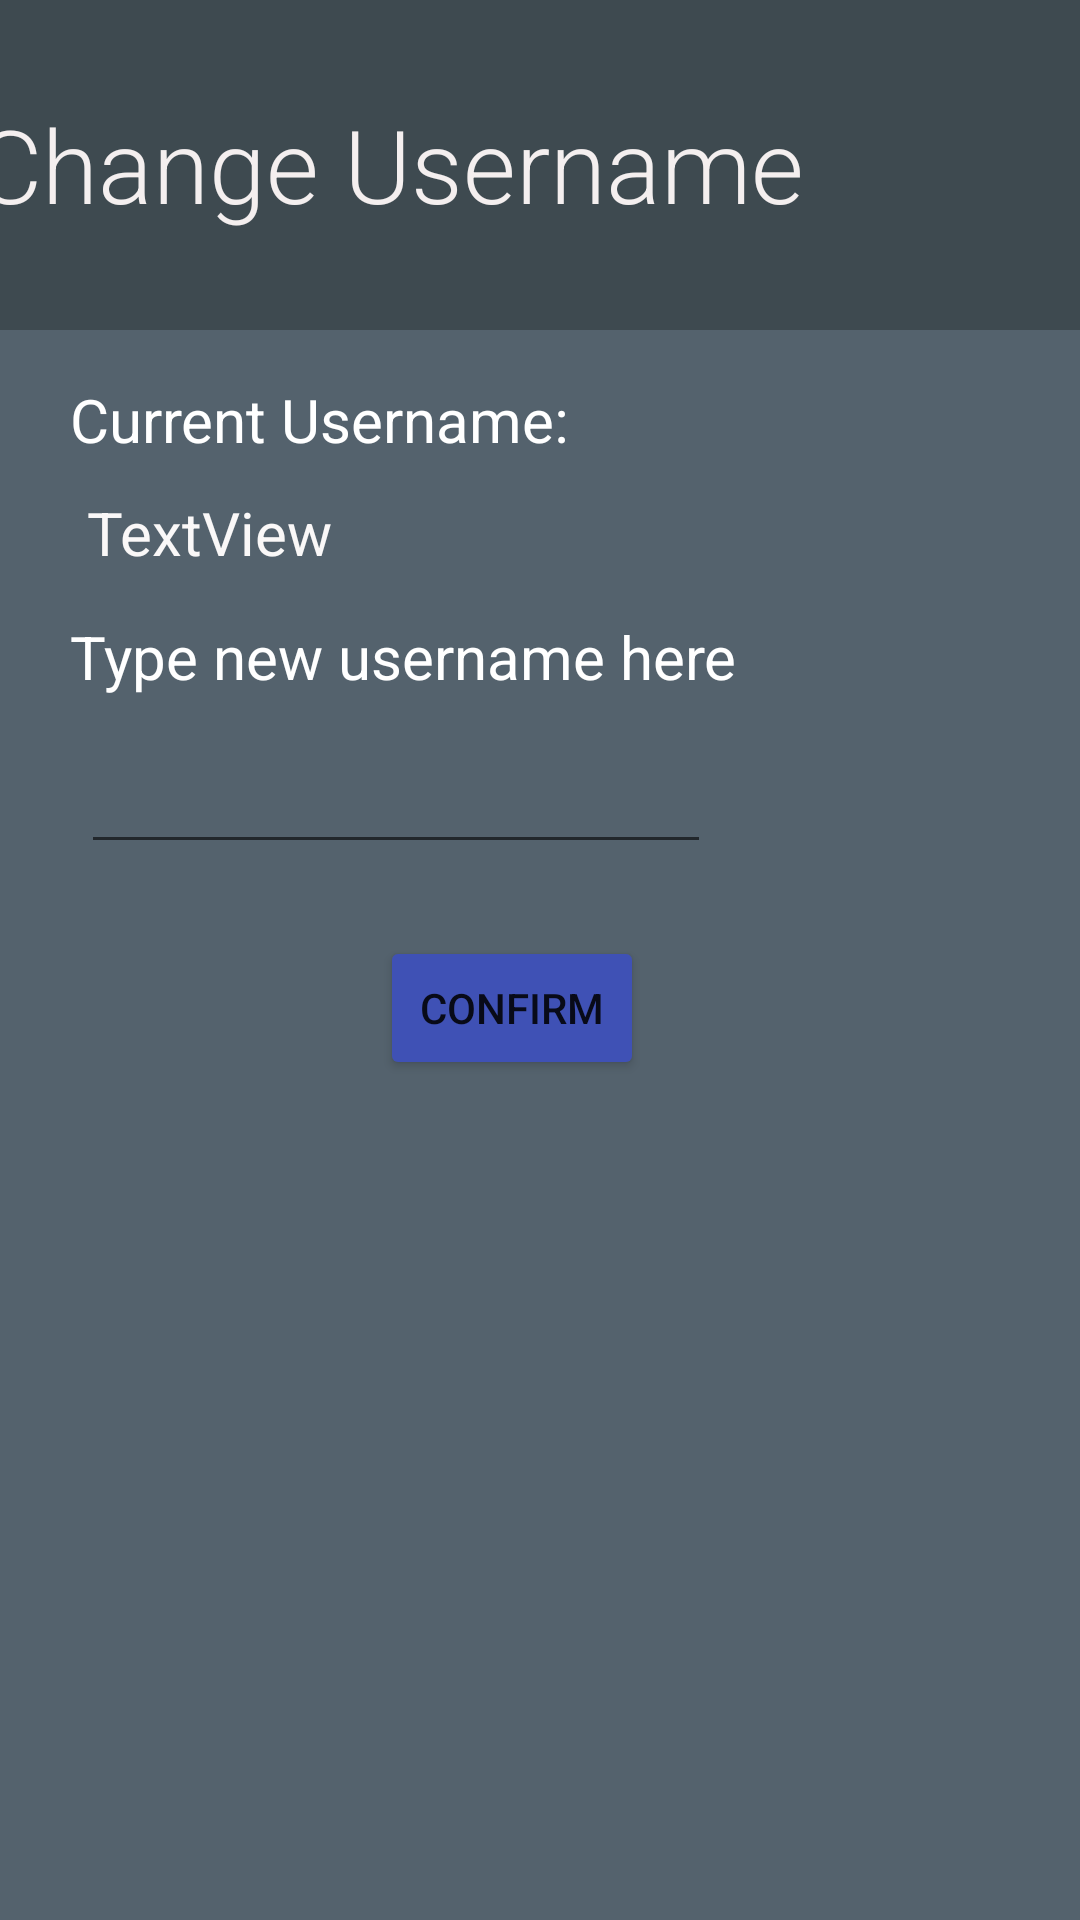

Here is an Android app screen rendered from its layout file. Give the layout XML and the strings, colors and styles it references.
<!-- AndroidManifest.xml: application theme Theme.AccountSettings -->
<!-- res/layout/activity_pop_up_username_view.xml -->
<LinearLayout
        xmlns:android="http://schemas.android.com/apk/res/android"
        xmlns:app="http://schemas.android.com/apk/res-auto" xmlns:tools="http://schemas.android.com/tools"
        android:layout_width="match_parent"
        android:layout_height="match_parent" android:backgroundTint="#EFE9E9" android:background="#121111">
    <androidx.constraintlayout.widget.ConstraintLayout
            android:id="@+id/settings"
            android:layout_width="match_parent"
            android:layout_height="match_parent" android:backgroundTintMode="add" android:backgroundTint="#485661"
            android:background="#0C0C0C">


        <androidx.constraintlayout.widget.ConstraintLayout
                android:layout_width="409dp"
                android:layout_height="110dp" tools:layout_editor_absoluteY="-6dp"
                android:backgroundTint="#3E4A50" android:background="#0C0C0C" android:id="@+id/linearLayout"
                app:layout_constraintStart_toStartOf="parent" app:layout_constraintEnd_toEndOf="parent">
            <TextView
                    android:text="Change Username"
                    android:layout_width="326dp"
                    android:layout_height="75dp" android:id="@+id/textView3"
                    android:textColor="#F4EFEF" android:textSize="34sp"
                    android:fontFamily="sans-serif-light"
                    app:layout_constraintTop_toTopOf="parent" app:layout_constraintStart_toStartOf="parent"
                    app:layout_constraintEnd_toEndOf="parent" android:layout_marginTop="32dp"
                    app:layout_constraintHorizontal_bias="0.192"/>
        </androidx.constraintlayout.widget.ConstraintLayout>
        <Button
                android:text="Confirm"
                android:layout_width="wrap_content"
                android:layout_height="wrap_content" app:layout_constraintStart_toStartOf="parent"
                app:layout_constraintEnd_toEndOf="parent" android:id="@+id/Submit"
                app:layout_constraintHorizontal_bias="0.466"
                android:backgroundTint="#3F51B5" app:layout_constraintTop_toTopOf="parent"
                app:layout_constraintBottom_toBottomOf="parent" app:layout_constraintVertical_bias="0.527"/>
        <TextView
                android:text="Type new username here"
                android:layout_width="267dp"
                android:layout_height="29dp" android:id="@+id/textView2"
                app:layout_constraintEnd_toEndOf="parent" app:layout_constraintStart_toStartOf="parent"
                app:layout_constraintTop_toTopOf="parent" app:layout_constraintBottom_toBottomOf="parent"
                app:layout_constraintHorizontal_bias="0.25" app:layout_constraintVertical_bias="0.336"
                tools:text="Type new username here" android:textSize="20sp" android:textColor="#FFFFFF"/>
        <TextView
                android:text="Current Username:"
                android:layout_width="267dp"
                android:layout_height="29dp" android:id="@+id/textView4"
                app:layout_constraintEnd_toEndOf="parent" app:layout_constraintStart_toStartOf="parent"
                app:layout_constraintTop_toTopOf="parent" app:layout_constraintBottom_toBottomOf="parent"
                app:layout_constraintHorizontal_bias="0.25" app:layout_constraintVertical_bias="0.207"
                tools:text="Current Username" android:textSize="20sp" android:textColor="#FFFFFF"/>
        <EditText
                android:layout_width="wrap_content"
                android:layout_height="wrap_content"
                android:inputType="textPersonName"
                android:ems="10"
                app:layout_constraintStart_toStartOf="parent"
                android:id="@+id/editTextTextPersonName"
                android:textColor="#FDFCFC" app:layout_constraintEnd_toEndOf="parent"
                app:layout_constraintTop_toTopOf="parent" app:layout_constraintBottom_toBottomOf="parent"
                app:layout_constraintHorizontal_bias="0.179" app:layout_constraintVertical_bias="0.412"/>
        <TextView
                android:text="TextView"
                android:layout_width="146dp"
                android:layout_height="28dp" android:id="@+id/CurrentUsername"
                app:layout_constraintEnd_toEndOf="parent" app:layout_constraintBottom_toBottomOf="parent"
                app:layout_constraintTop_toTopOf="parent"
                app:layout_constraintVertical_bias="0.268" app:layout_constraintStart_toStartOf="parent"
                app:layout_constraintHorizontal_bias="0.135" android:textSize="20sp" android:backgroundTint="#F1F1F1"
                android:textColor="#FAF8F8"/>
    </androidx.constraintlayout.widget.ConstraintLayout>
</LinearLayout>
<!-- resources referenced by this layout -->
<resources>
  <style name="Theme.AccountSettings" parent="Theme.MaterialComponents.DayNight.DarkActionBar">
          
          <item name="colorPrimary">@color/purple_500</item>
          <item name="colorPrimaryVariant">@color/purple_700</item>
          <item name="colorOnPrimary">@color/white</item>
          
          <item name="colorSecondary">@color/teal_200</item>
          <item name="colorSecondaryVariant">@color/teal_700</item>
          <item name="colorOnSecondary">@color/black</item>
          
          <item name="android:statusBarColor">?attr/colorPrimaryVariant</item>
          
      </style>
  <color name="white">#FFFFFFFF</color>
  <color name="black">#FF000000</color>
  <!-- not gathered from this repository: default colours our renderer supplied (Android Studio template values) -->
  <color name="purple_500">#FF6200EE</color>
  <color name="purple_700">#FF3700B3</color>
  <color name="teal_200">#FF03DAC5</color>
  <color name="teal_700">#FF018786</color>
</resources>
